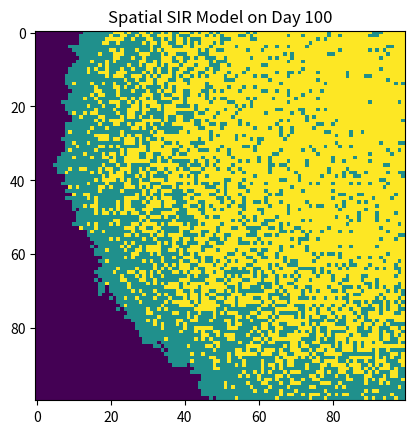

Reproduce this figure in Python.
import numpy as np
import matplotlib.pyplot as plt
population=np.zeros((100,100))
i1=np.random.randint(0,100)
i2=np.random.randint(0,100)
population[i1,i2]=1                                             #create a population with 100*100 individuals and random select a break point
plt.imshow(population)
plt.title('the spatial SIR model of day 1')
plt.show()                                                      #show the picture of day 1
plt.cla
for t in range(2,101):
    infectedIndex = np.where(population==1)                         
    for i in range(len(infectedIndex[0])):                              #find the infectd individuals and read them one by one
        x = infectedIndex[0][i]
        y = infectedIndex[1][i]
        population[x,y]=np.random.choice((1,2),1,p=[0.97,0.03])[0]       #random tranfrom the infected individuals into recovered
        for xNeighbour in range(x-1,x+2):
            for yNeighbour in range(y-1,y+2):             
                if (xNeighbour,yNeighbour) != (x,y):
                    if xNeighbour != -1 and yNeighbour != -1 and xNeighbour!=100 and yNeighbour!=100:             #find the susceptible individuals around the infected
                        if population[xNeighbour,yNeighbour]==0:
                            population[xNeighbour,yNeighbour]=np.random.choice(range(2),1,p=[0.7,0.3])[0]  #random tranfrom the susceptible individuals into the infected
    plt.imshow(population,cmap='viridis',vmax=2,vmin=0,interpolation='nearest')
    plt.title(f'Spatial SIR Model on Day {t}')    #draw the picture of that day
    plt.show()
    plt.cla
        